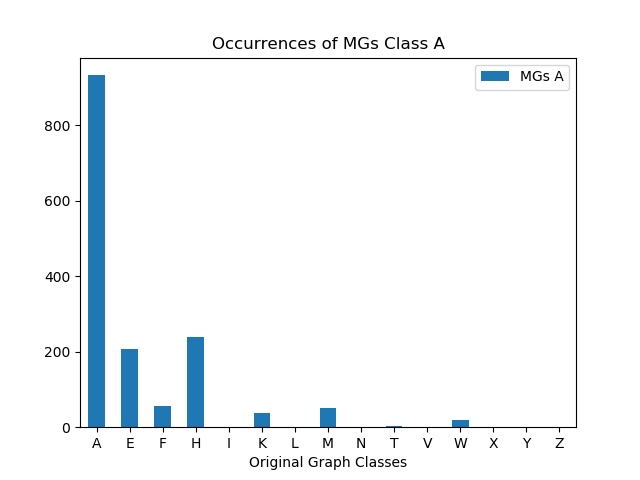

The table this chart was drawn from, first rows:
, MGs A
A, 933
E, 206
F, 56
H, 240
I, 0
K, 38
L, 0
M, 50
N, 1
T, 4
V, 0
W, 20
X, 1
Y, 0
Z, 1
